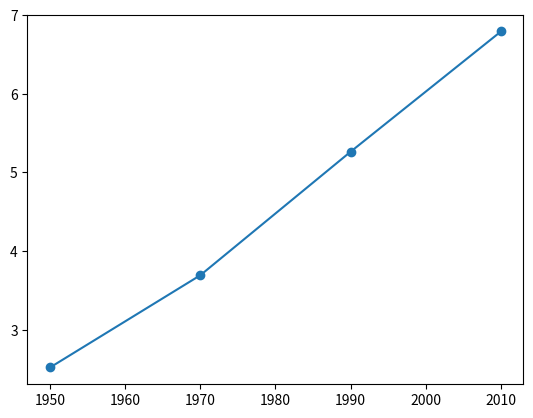

The matplotlib source for this figure:
import matplotlib.pyplot as plt

year = [1950, 1970, 1990, 2010]
pop = [2.519, 3.692, 5.263, 6.792]
plt.plot(year, pop)
plt.show()

"""grafik dengan titik"""
plt.scatter(year, pop)
plt.show()
